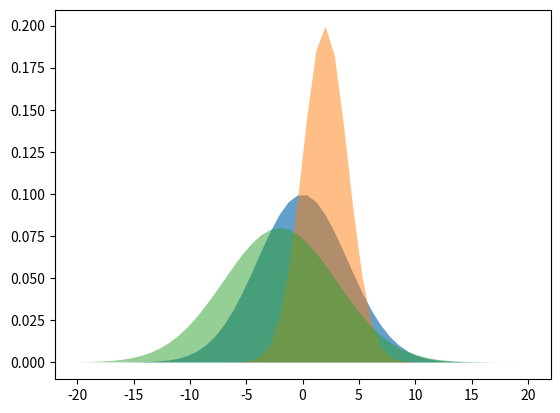

This chart was generated by the following Python code: (Note: this script raises an exception after producing the figure.)
import numpy as np
import matplotlib.pyplot as plt
from scipy.stats import norm


prior_a = norm(loc=0, scale=4)
prior_b = norm(loc=2, scale=2)
prior_c = norm(loc=-2, scale=5)


x = np.linspace(-20, 20)
x


fig, ax = plt.subplots(1, 1)
ax.fill(x, prior_a.pdf(x), alpha=0.7)
ax.fill(x, prior_b.pdf(x), alpha=0.5)
ax.fill(x, prior_c.pdf(x), alpha=0.5)


sampled_a, sampled_b, sampled_c = prior_a.rvs(size=1), prior_b.rvs(size=1), prior_c.rvs(size=1)


def compute_y(sampled_a, sampled_b, sampled_c, X):
    return sampled_a + sampled_c*((X - sampled_b)**2) # x.shape is 


compute_y()
